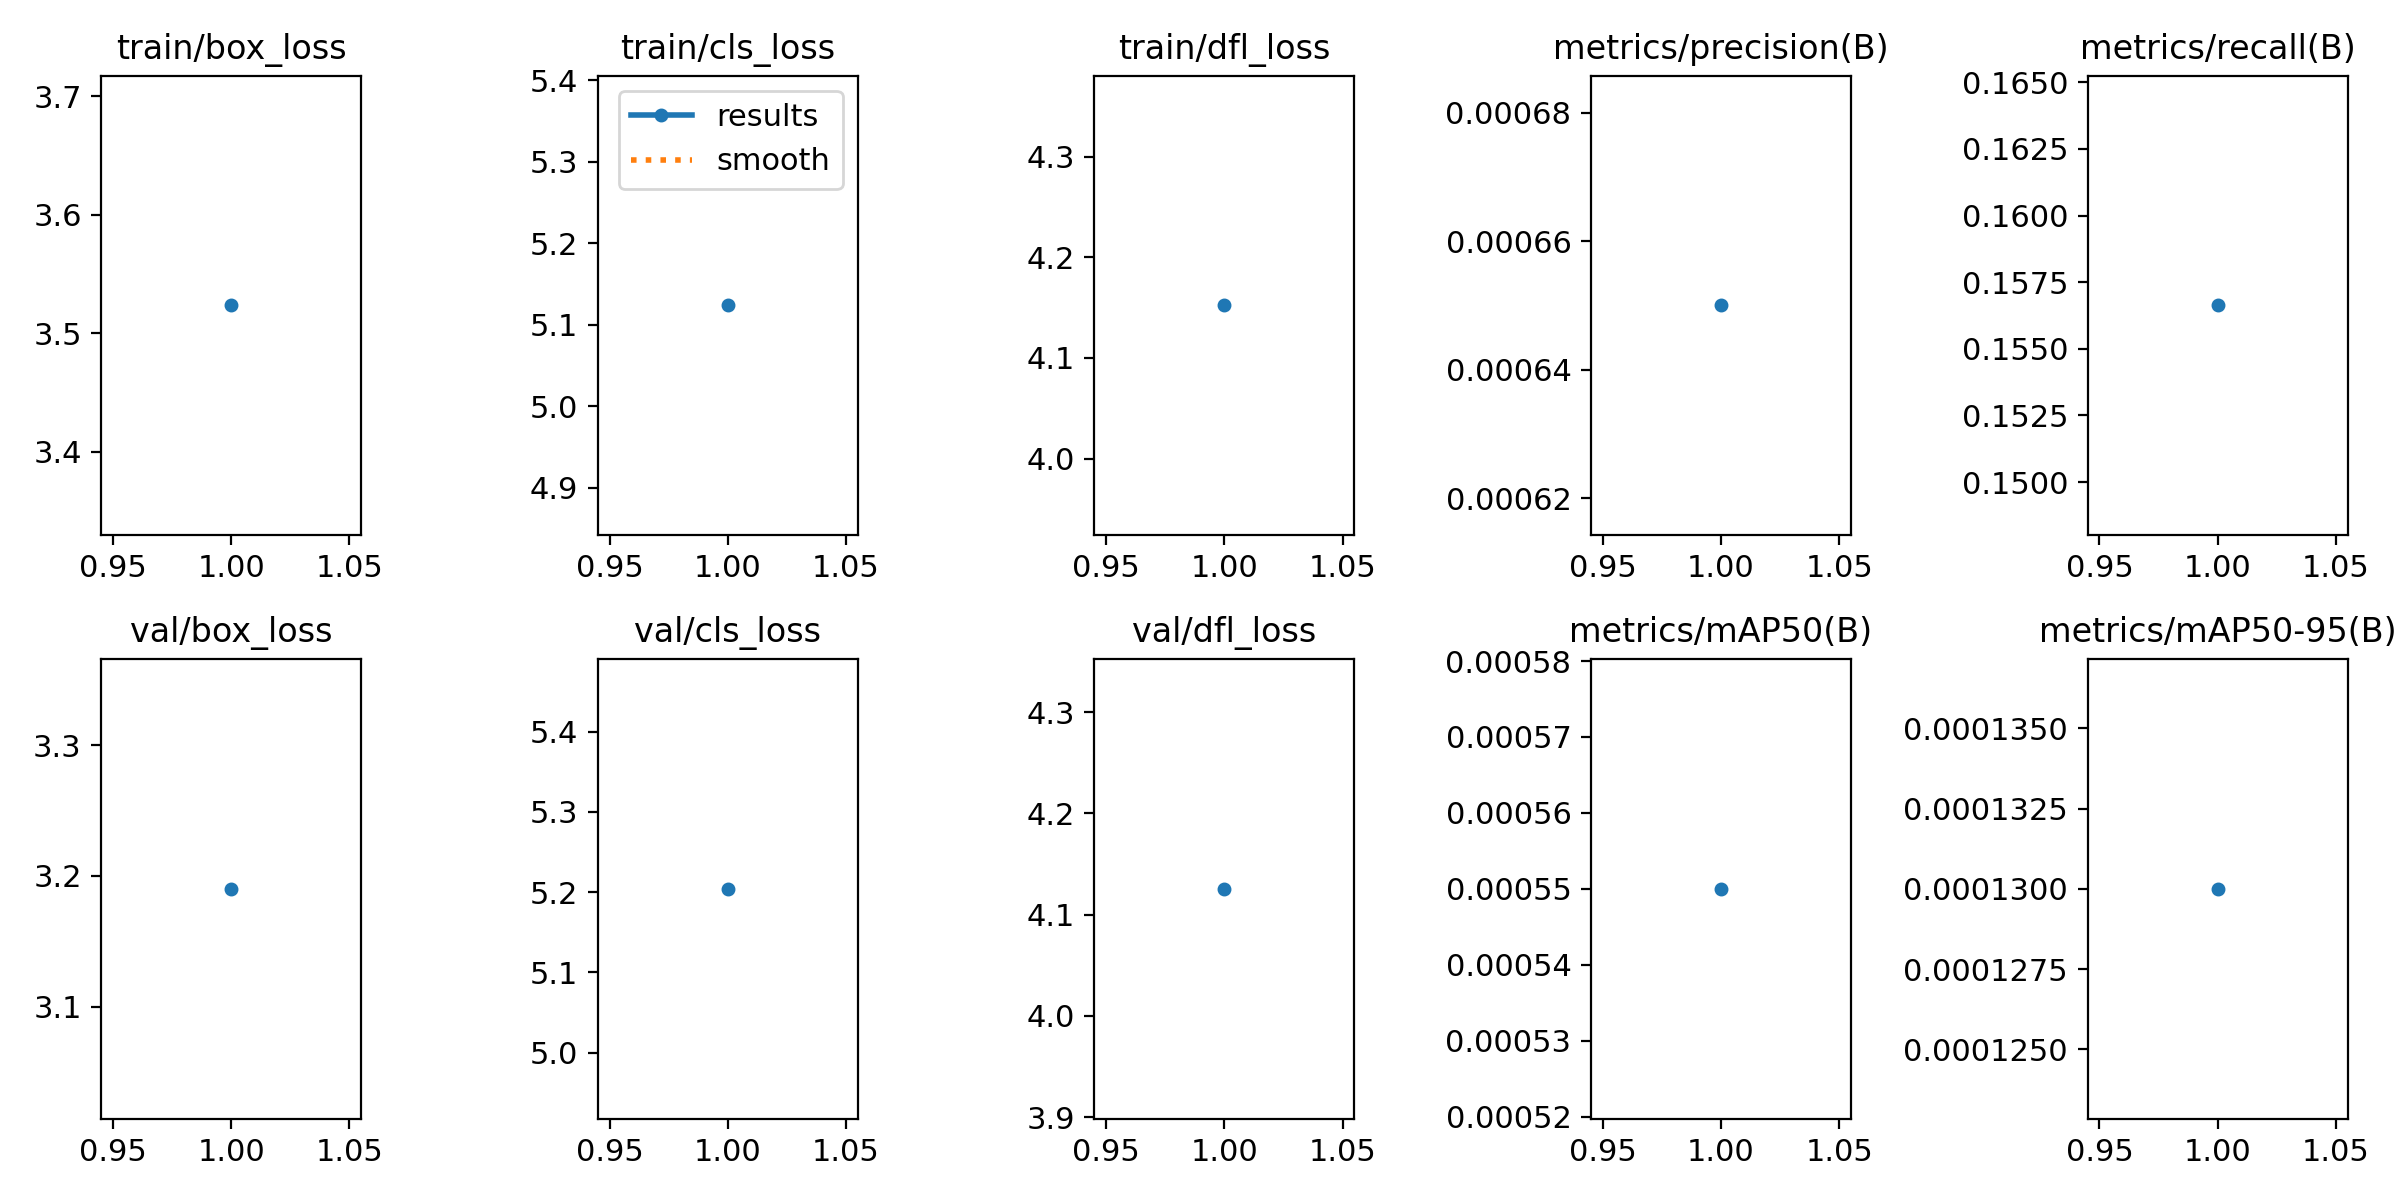

The data file committed next to this chart (first rows):
epoch, time, train/box_loss, train/cls_loss, train/dfl_loss, metrics/precision(B), metrics/recall(B), metrics/mAP50(B), metrics/mAP50-95(B), val/box_loss, val/cls_loss, val/dfl_loss, lr/pg0, lr/pg1, lr/pg2
1, 366.2, 3.524, 5.124, 4.152, 0.00065, 0.1566, 0.00055, 0.00013, 3.19, 5.204, 4.126, 0.0005418, 0.0005418, 0.0005418
